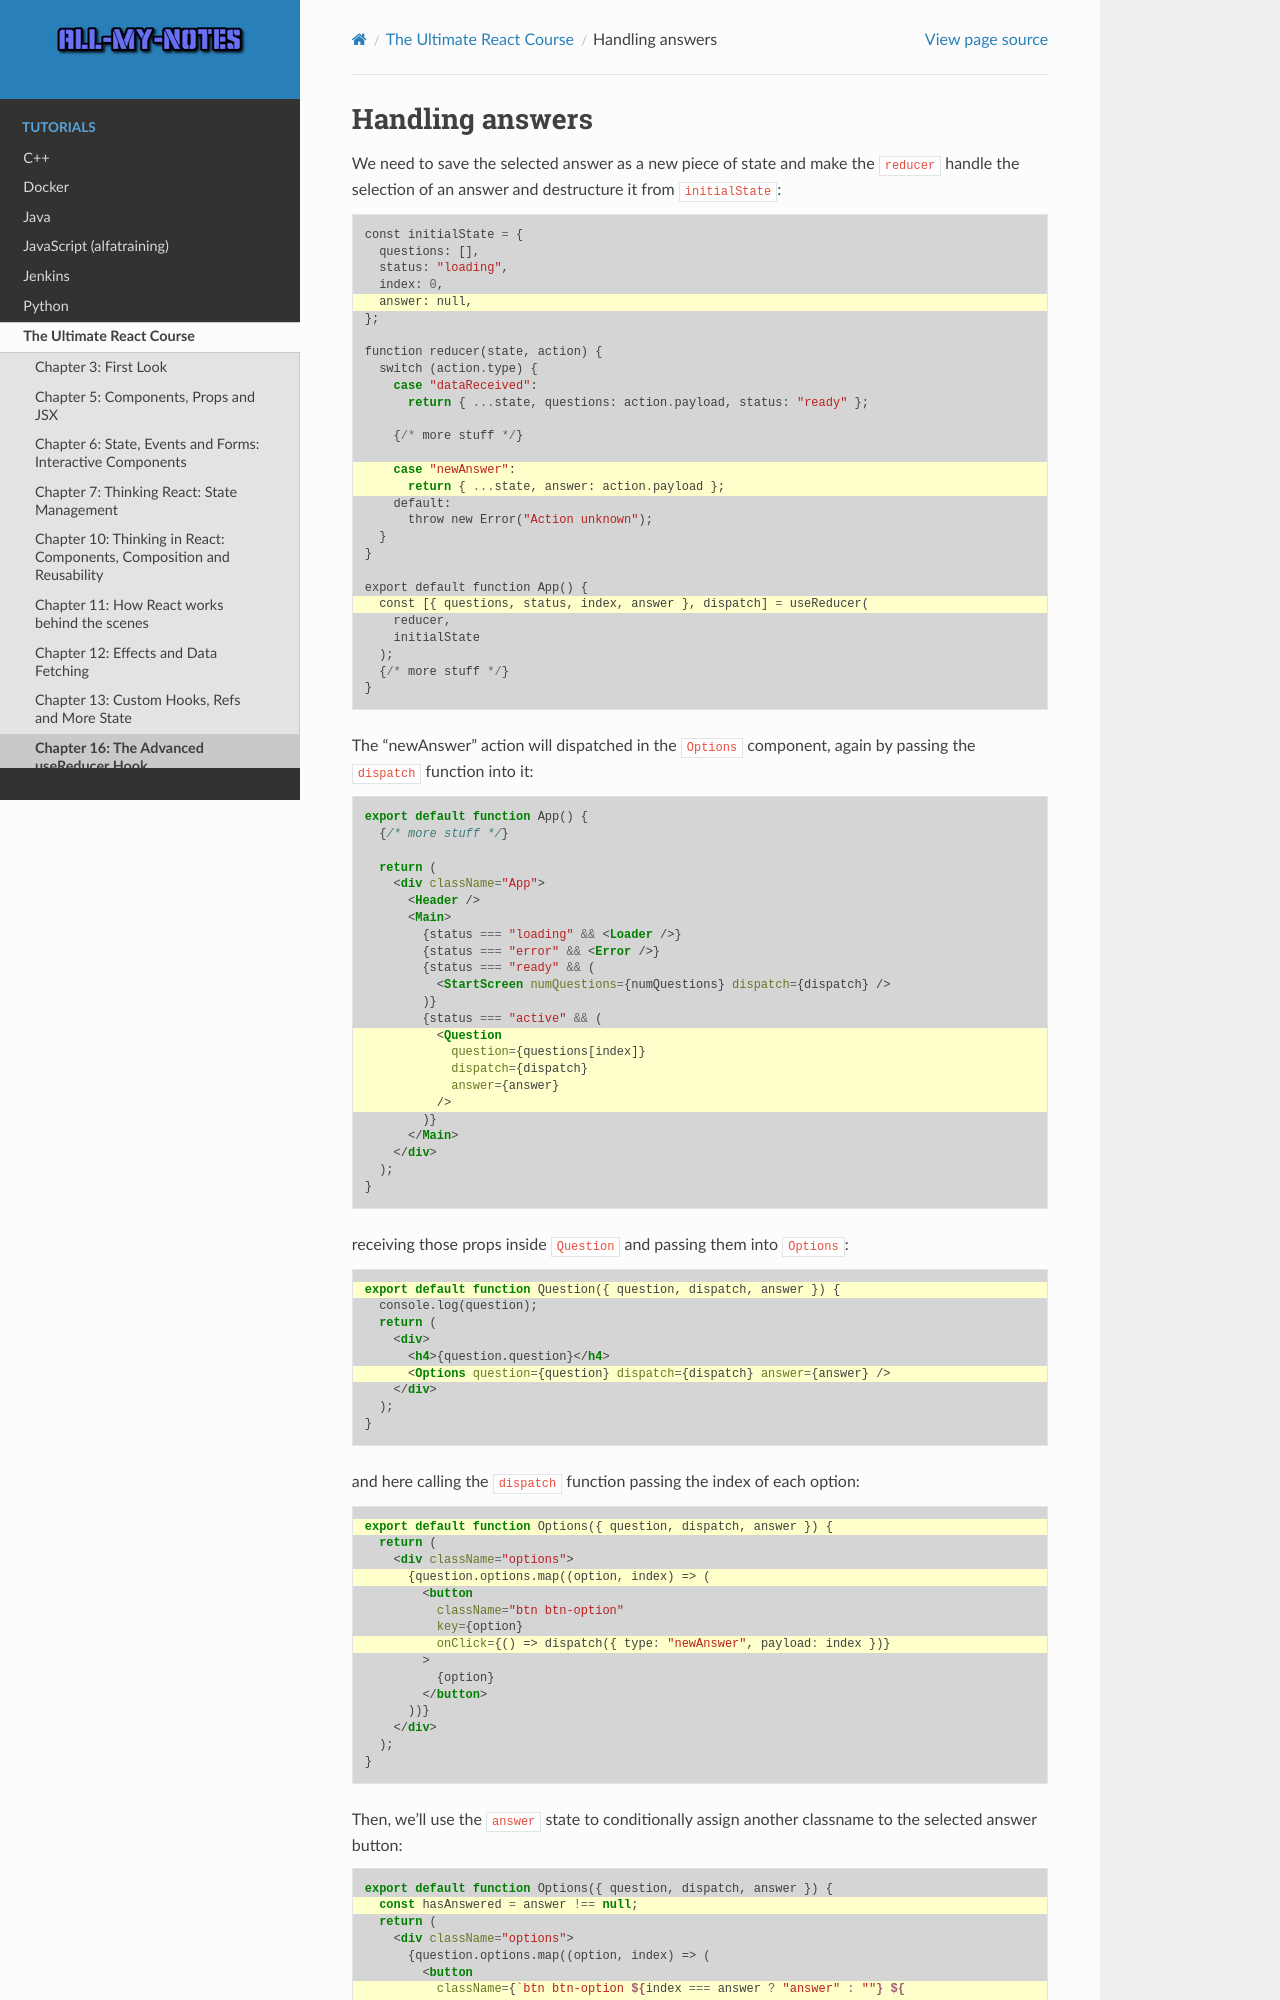

repository: arnewohletz/AllMyNotes · page: tutorial/react/udemy_ultimate_course/16_advanced_usereducer_hook/195_handling_answers.html · generator: sphinx

Handling answers
================
We need to save the selected answer as a new piece of state and make the ``reducer``
handle the selection of an answer and destructure it from ``initialState``:

.. code-block::
    :emphasize-lines: 5,15-16,23

    const initialState = {
      questions: [],
      status: "loading",
      index: 0,
      answer: null,
    };

    function reducer(state, action) {
      switch (action.type) {
        case "dataReceived":
          return { ...state, questions: action.payload, status: "ready" };

        {/* more stuff */}

        case "newAnswer":
          return { ...state, answer: action.payload };
        default:
          throw new Error("Action unknown");
      }
    }

    export default function App() {
      const [{ questions, status, index, answer }, dispatch] = useReducer(
        reducer,
        initialState
      );
      {/* more stuff */}
    }

The "newAnswer" action will dispatched in the ``Options`` component, again by passing
the ``dispatch`` function into it:

.. code-block:: jsx
    :emphasize-lines: 14-18

    export default function App() {
      {/* more stuff */}

      return (
        <div className="App">
          <Header />
          <Main>
            {status === "loading" && <Loader />}
            {status === "error" && <Error />}
            {status === "ready" && (
              <StartScreen numQuestions={numQuestions} dispatch={dispatch} />
            )}
            {status === "active" && (
              <Question
                question={questions[index]}
                dispatch={dispatch}
                answer={answer}
              />
            )}
          </Main>
        </div>
      );
    }

receiving those props inside ``Question`` and passing them into ``Options``:

.. code-block:: jsx
    :emphasize-lines: 1,6

    export default function Question({ question, dispatch, answer }) {
      console.log(question);
      return (
        <div>
          <h4>{question.question}</h4>
          <Options question={question} dispatch={dispatch} answer={answer} />
        </div>
      );
    }

and here calling the ``dispatch`` function passing the index of each option:

.. code-block:: jsx
    :emphasize-lines: 1,4,8

    export default function Options({ question, dispatch, answer }) {
      return (
        <div className="options">
          {question.options.map((option, index) => (
            <button
              className="btn btn-option"
              key={option}
              onClick={() => dispatch({ type: "newAnswer", payload: index })}
            >
              {option}
            </button>
          ))}
        </div>
      );
    }

Then, we'll use the ``answer`` state to conditionally assign another classname
to the selected answer button:

.. code-block:: jsx
    :emphasize-lines: 2,7-13,15
